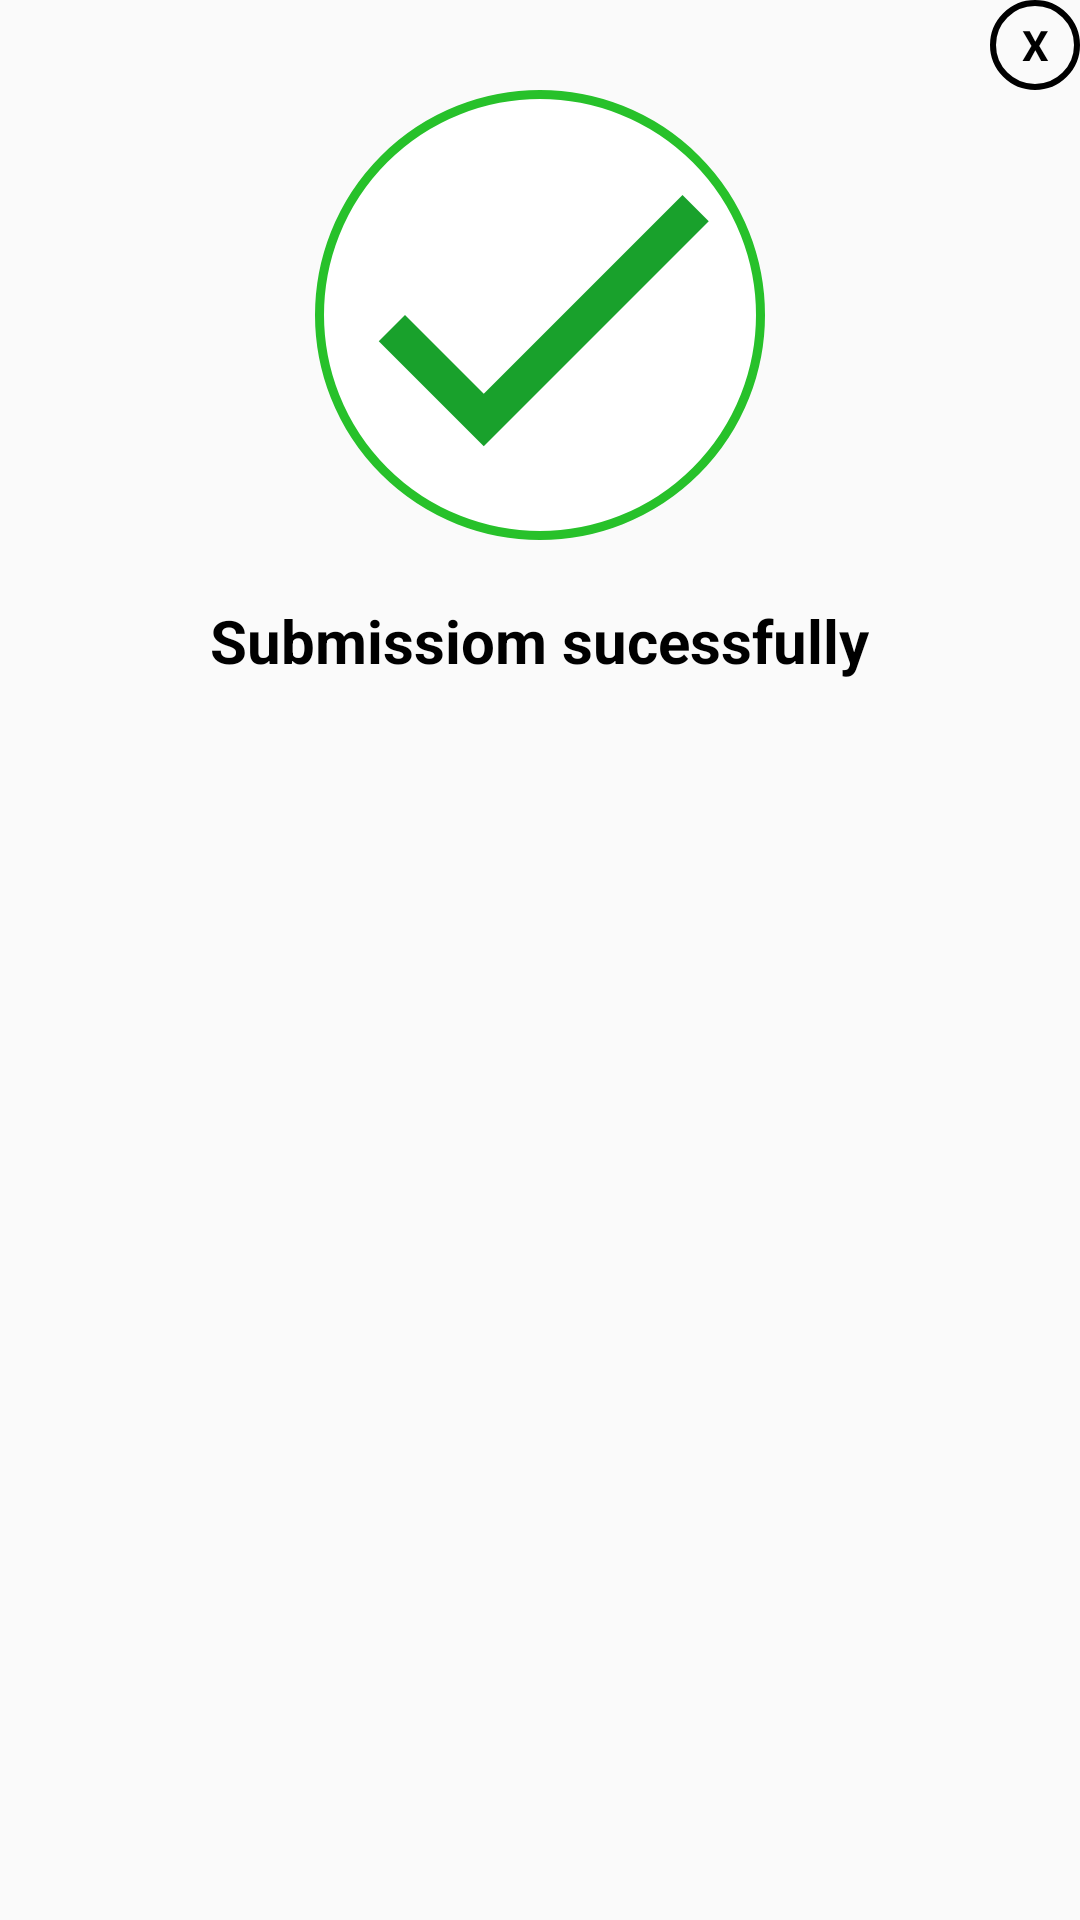

Write the Android layout XML for this screen, with the resource values it uses.
<!-- AndroidManifest.xml: application theme AppTheme -->
<!-- res/layout/popup_sucess.xml -->
<FrameLayout xmlns:android="http://schemas.android.com/apk/res/android"
    android:layout_width="match_parent"
    android:layout_height="wrap_content"
    android:layout_gravity="center"
    android:id="@+id/parent"
    >



    <TextView
        android:layout_width="30dp"
        android:layout_height="30dp"
        android:layout_gravity="end|top"
        android:id="@+id/closeSucess"
        android:background="@drawable/circle_background"
        android:gravity="center"
        android:text="X"
        android:textColor="@android:color/black"
        android:textStyle="bold"
        />



    <LinearLayout
        android:layout_width="match_parent"
        android:layout_height="match_parent"
        android:layout_gravity="center"
        android:orientation="vertical"
        android:padding="10dp">


        <ImageView
            android:layout_width="150dp"
            android:layout_height="150dp"
            android:layout_gravity="center"
            android:layout_marginTop="20dp"
            android:background="@drawable/buttom_done_sucess"
            android:src="@drawable/ic_baseline_done_24" />

        <TextView
            android:layout_width="wrap_content"
            android:layout_height="wrap_content"
            android:layout_gravity="center"
            android:text="Submissiom sucessfully"
            android:textColor="@android:color/black"
            android:textSize="20sp"
            android:layout_marginTop="20dp"
            android:textStyle="bold" />



    </LinearLayout>


</FrameLayout>
<!-- resources referenced by this layout -->
<resources>
  <!-- drawable buttom_done_sucess (drawable-v24) -->
  <shape xmlns:android="http://schemas.android.com/apk/res/android"
  android:shape="oval">
  <solid android:color="#fff" />
  <corners android:radius="5dp" />
  
  <stroke
      android:width="3dp"
      android:color="#27C12A" >
  </stroke>
  </shape>
  <!-- drawable circle_background (drawable-v24) -->
  <?xml version="1.0" encoding="utf-8"?>
  <shape xmlns:android="http://schemas.android.com/apk/res/android"
      android:shape="oval">
      <stroke
          android:width="2dp"
          android:color="@android:color/black"/>
  
  </shape>
  <!-- drawable ic_baseline_done_24 (drawable-v24) -->
  <vector android:height="24dp" android:tint="#19A12C"
      android:viewportHeight="24" android:viewportWidth="24"
      android:width="24dp" xmlns:android="http://schemas.android.com/apk/res/android">
      <path android:fillColor="@android:color/white" android:pathData="M9,16.2L4.8,12l-1.4,1.4L9,19 21,7l-1.4,-1.4L9,16.2z"/>
  </vector>
  <style name="AppTheme" parent="Theme.AppCompat.Light.NoActionBar">
          
          <item name="colorPrimary">@color/colorPrimary</item>
          <item name="colorPrimaryDark">@color/colorPrimaryDark</item>
          <item name="colorAccent">@color/colorAccent</item>
          <item name="android:statusBarColor" tools:targetApi="lollipop">@color/colorPrimary</item>
      </style>
  <color name="colorPrimary">#020202</color>
  <color name="colorPrimaryDark">#ffffff</color>
  <color name="colorAccent">#4C504F</color>
</resources>
